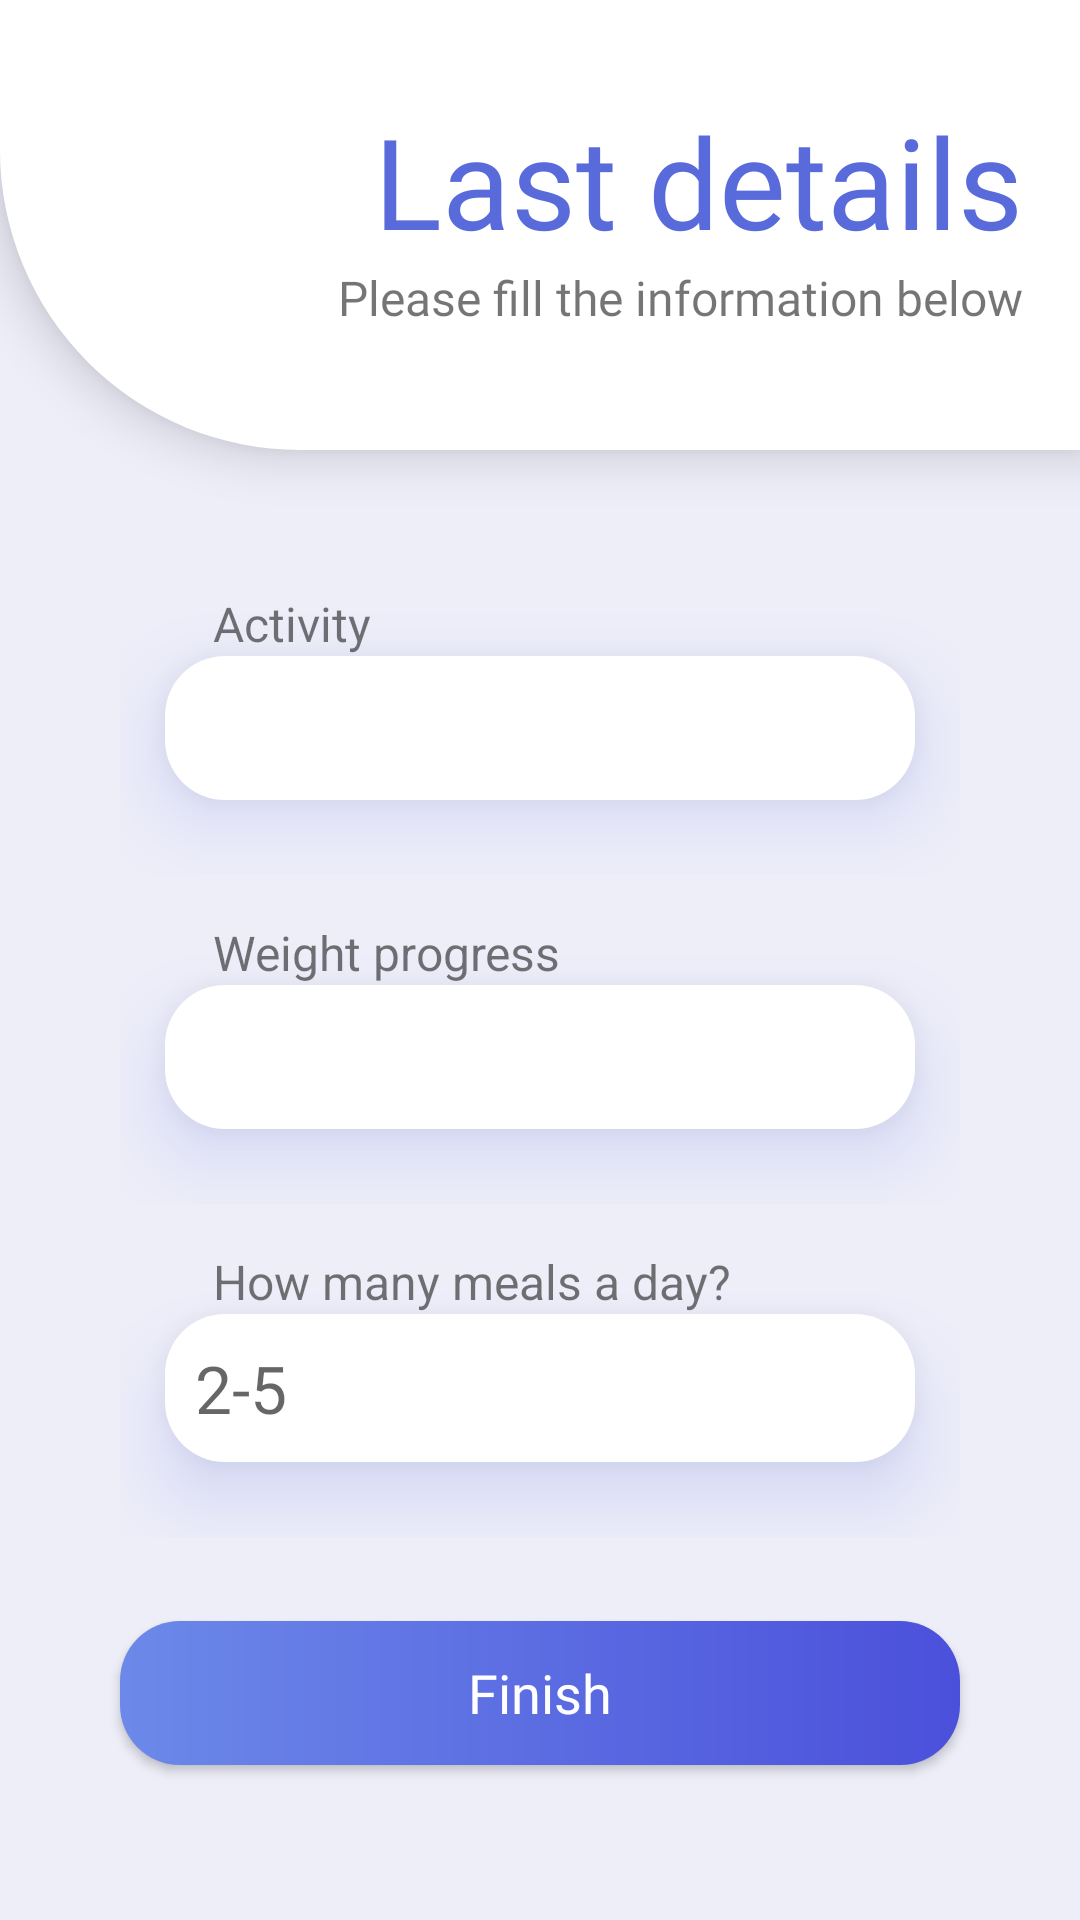

The Android layout XML behind this screen, and the referenced resources:
<!-- AndroidManifest.xml: application theme Theme.FitApp -->
<!-- res/layout/fragment_get_started_third.xml -->
<?xml version="1.0" encoding="utf-8"?>
<RelativeLayout
    xmlns:android="http://schemas.android.com/apk/res/android"
    xmlns:app="http://schemas.android.com/apk/res-auto"
    xmlns:tools="http://schemas.android.com/tools"
    android:layout_width="match_parent"
    android:layout_height="match_parent"
    android:background="@color/palette_gray">

    <include layout="@layout/right_title_component" android:id="@+id/title_component"/>


    <androidx.constraintlayout.widget.ConstraintLayout
        android:layout_width="wrap_content"
        android:layout_height="wrap_content"
        android:layout_above="@id/title_component"
        android:layout_below="@+id/title_component"
        android:layout_alignParentStart="true"
        android:layout_alignParentEnd="true"
        android:layout_alignParentBottom="true">

        <LinearLayout
            android:id="@+id/lin_layout"
            android:layout_width="match_parent"
            android:layout_height="wrap_content"
            android:layout_marginStart="40dp"
            android:layout_marginEnd="40dp"
            android:gravity="center"
            android:orientation="vertical"
            app:layout_constraintEnd_toEndOf="parent"
            app:layout_constraintStart_toStartOf="parent"
            app:layout_constraintTop_toTopOf="parent">

            <LinearLayout
                android:id="@+id/line_two"
                android:layout_width="match_parent"
                android:layout_height="wrap_content"
                android:layout_marginTop="32dp"
                android:clipToPadding="false"
                android:orientation="vertical"
                android:padding="15dp">

                <TextView
                    android:layout_width="match_parent"
                    android:layout_height="wrap_content"
                    android:paddingStart="@dimen/padding"
                    android:paddingEnd="@dimen/padding"
                    android:text="@string/activity"
                    android:textSize="16sp" />


                <androidx.appcompat.widget.AppCompatSpinner
                    android:id="@+id/spinner_activity"
                    android:layout_width="match_parent"
                    android:layout_height="48dp"
                    android:layout_marginBottom="10dp"
                    android:background="@drawable/edit_text_drawable"
                    android:dropDownWidth="match_parent"
                    android:elevation="@dimen/edit_text_field_elevation"
                    android:ems="13"
                    android:minHeight="50dp"
                    android:outlineSpotShadowColor="@color/palette_light_blue"
                    android:paddingStart="10dp"
                    android:paddingEnd="10dp"
                    android:shadowColor="@color/palette_light_blue"
                    android:spinnerMode="dialog"
                    tools:ignore="SpeakableTextPresentCheck" />

            </LinearLayout>

            <LinearLayout
                android:id="@+id/line_three"
                android:layout_width="match_parent"
                android:layout_height="wrap_content"
                android:clipToPadding="false"
                android:orientation="vertical"
                android:padding="15dp">

                <TextView
                    android:layout_width="match_parent"
                    android:layout_height="wrap_content"
                    android:paddingStart="@dimen/padding"
                    android:paddingEnd="@dimen/padding"
                    android:text="@string/weight_progress"
                    android:textSize="16sp" />


                <androidx.appcompat.widget.AppCompatSpinner
                    android:id="@+id/spinner_weight"
                    android:layout_width="match_parent"
                    android:layout_height="48dp"
                    android:layout_marginBottom="10dp"
                    android:background="@drawable/edit_text_drawable"
                    android:dropDownWidth="match_parent"
                    android:elevation="@dimen/edit_text_field_elevation"
                    android:ems="13"
                    android:minHeight="50dp"
                    android:outlineSpotShadowColor="@color/palette_light_blue"
                    android:paddingStart="10dp"
                    android:paddingEnd="10dp"
                    android:shadowColor="@color/palette_light_blue"
                    android:spinnerMode="dialog"
                    tools:ignore="SpeakableTextPresentCheck" />

            </LinearLayout>

            <LinearLayout
                android:layout_width="match_parent"
                android:layout_height="wrap_content"
                android:clipToPadding="false"
                android:orientation="vertical"
                android:padding="15dp">

                <TextView
                    android:id="@+id/text_meals"
                    android:layout_width="match_parent"
                    android:layout_height="wrap_content"
                    android:paddingStart="@dimen/padding"
                    android:paddingEnd="@dimen/padding"
                    android:text="@string/how_many_meals_a_day"
                    android:textSize="16sp" />

                <EditText
                    android:id="@+id/edit_text_meals"
                    android:layout_width="match_parent"
                    android:layout_height="wrap_content"
                    android:layout_marginBottom="10dp"
                    android:autofillHints="180"
                    android:background="@drawable/edit_text_drawable"
                    android:elevation="@dimen/edit_text_field_elevation"
                    android:ems="13"
                    android:hint="2-5"
                    android:inputType="number"
                    android:outlineSpotShadowColor="@color/palette_light_blue"
                    android:padding="10dp"
                    android:paddingStart="10dp"
                    android:paddingEnd="10dp"
                    android:shadowColor="@color/palette_light_blue"
                    android:textSize="22sp" />
            </LinearLayout>

        </LinearLayout>

        <androidx.appcompat.widget.AppCompatButton
            android:id="@+id/finish_button"
            android:layout_width="0dp"
            android:layout_height="wrap_content"
            android:layout_marginLeft="40dp"
            android:layout_marginTop="28dp"
            android:layout_marginRight="40dp"
            android:background="@drawable/rounded_button"
            android:fontFamily="@font/cabin_semibold"
            android:gravity="center"
            android:paddingTop="@dimen/btn_paddingTopBottom"
            android:paddingBottom="@dimen/btn_paddingTopBottom"
            android:text="@string/finish"
            android:textAllCaps="false"
            android:textColor="@android:color/white"
            android:textSize="@dimen/btn_text_size"
            app:layout_constraintEnd_toEndOf="parent"
            app:layout_constraintStart_toStartOf="parent"
            app:layout_constraintTop_toBottomOf="@+id/lin_layout" />

    </androidx.constraintlayout.widget.ConstraintLayout>

</RelativeLayout>
<!-- res/layout/right_title_component.xml (included above) -->
<?xml version="1.0" encoding="utf-8"?>
<androidx.constraintlayout.widget.ConstraintLayout xmlns:android="http://schemas.android.com/apk/res/android"
    xmlns:app="http://schemas.android.com/apk/res-auto"
    android:layout_width="match_parent"
    android:layout_height="150dp"
    android:background="@drawable/get_started_top_last"
    android:elevation="10dp"
    android:fadingEdge="horizontal">


    <TextView
        android:id="@+id/right_title_label"
        android:layout_width="wrap_content"
        android:layout_height="wrap_content"
        android:layout_marginTop="32dp"
        android:layout_marginEnd="8dp"
        android:gravity="end"
        android:text="@string/last_details"
        android:textColor="@color/palette_light_blue"
        android:fontFamily="@font/cabin_semibold"
        android:textSize="42sp"
        app:layout_constraintEnd_toEndOf="parent"
        app:layout_constraintHorizontal_bias="0.92"
        app:layout_constraintStart_toStartOf="parent"
        app:layout_constraintTop_toTopOf="parent" />

    <TextView
        android:id="@+id/right_description_label"
        android:layout_width="wrap_content"
        android:layout_height="wrap_content"
        android:layout_marginEnd="8dp"
        android:fontFamily="@font/cabin_semibold"
        android:text="@string/fill_the_information_label"
        android:textSize="16sp"
        app:layout_constraintEnd_toEndOf="parent"
        app:layout_constraintHorizontal_bias="0.911"
        app:layout_constraintStart_toStartOf="parent"
        app:layout_constraintTop_toBottomOf="@+id/right_title_label" />
</androidx.constraintlayout.widget.ConstraintLayout>
<!-- resources referenced by this layout -->
<resources>
  <color name="palette_gray">#eeeef9</color>
  <color name="palette_light_blue">#596bda</color>
  <dimen name="btn_paddingTopBottom">8dp</dimen>
  <dimen name="btn_text_size">18sp</dimen>
  <dimen name="edit_text_field_elevation">15dp</dimen>
  <dimen name="padding">16dp</dimen>
  <!-- drawable edit_text_drawable (drawable) -->
  <?xml version="1.0" encoding="utf-8"?>
  <shape xmlns:android="http://schemas.android.com/apk/res/android"
      android:shape="rectangle"
      android:padding="10dp">
  
      <solid android:color="#FFFFFF" />
  
  
      <corners
          android:bottomRightRadius="20dp"
          android:bottomLeftRadius="20dp"
          android:topLeftRadius="20dp"
          android:topRightRadius="20dp"
          />
      <item >
          <shape
              android:shape="rectangle">
              <solid android:color="@color/palette_light_blue" />
              <corners android:radius="5dp"/>
          </shape>
      </item>
      <item android:right="1dp" android:left="1dp" android:bottom="2dp">
          <shape
              android:shape="rectangle">
              <solid android:color="@color/palette_light_blue"/>
              <corners android:radius="5dp"/>
          </shape>
      </item>
  </shape>
  <!-- drawable get_started_top_last (drawable) -->
  <?xml version="1.0" encoding="utf-8"?>
  <shape xmlns:android="http://schemas.android.com/apk/res/android"
      android:shape="rectangle"
      android:padding="10dp">
  
      <solid android:color="#FFFFFF" />
  
      <corners
          android:bottomLeftRadius="100dp"
          />
      <item >
          <shape
              android:shape="rectangle">
              <solid android:color="@android:color/darker_gray" />
              <corners android:radius="5dp"/>
          </shape>
      </item>
      <item android:right="1dp" android:left="1dp" android:bottom="2dp">
          <shape
              android:shape="rectangle">
              <solid android:color="@android:color/white"/>
              <corners android:radius="5dp"/>
          </shape>
      </item>
  </shape>
  <!-- drawable rounded_button (drawable) -->
  <?xml version="1.0" encoding="utf-8"?>
  <shape xmlns:android="http://schemas.android.com/apk/res/android"
      android:shape="rectangle">
      <gradient
          android:angle="360"
          android:startColor="@color/colorPrimary"
          android:endColor="@color/colorPrimaryDark"
          android:type="linear" />
      <corners android:radius="20dp"/>
  </shape>
  <string name="activity">Activity</string>
  <string name="fill_the_information_label">Please fill the information below</string>
  <string name="finish">Finish</string>
  <string name="how_many_meals_a_day">How many meals a day?</string>
  <string name="last_details">Last details</string>
  <string name="weight_progress">Weight progress</string>
  <style name="Theme.FitApp" parent="Theme.MaterialComponents.DayNight.DarkActionBar">
          
          <item name="colorPrimary">@color/purple_500</item>
          <item name="colorPrimaryVariant">@color/purple_700</item>
          <item name="colorOnPrimary">@color/white</item>
          
          <item name="colorSecondary">@color/teal_200</item>
          <item name="colorSecondaryVariant">@color/teal_700</item>
          <item name="colorOnSecondary">@color/black</item>
          
          <item name="android:statusBarColor" tools:targetApi="l">?attr/colorPrimaryVariant</item>
          
          <item name="android:colorEdgeEffect">@color/blueish</item>
      </style>
  <color name="colorPrimary">#6c89e9</color>
  <color name="colorPrimaryDark">#4b50db</color>
  <color name="purple_500">#596bda</color>
  <color name="purple_700">#4b50db</color>
  <color name="white">#FFFFFFFF</color>
  <color name="teal_200">#6c89e9</color>
  <color name="teal_700">#4b50db</color>
  <color name="black">#FF000000</color>
  <color name="blueish">#C6D6FD</color>
</resources>
